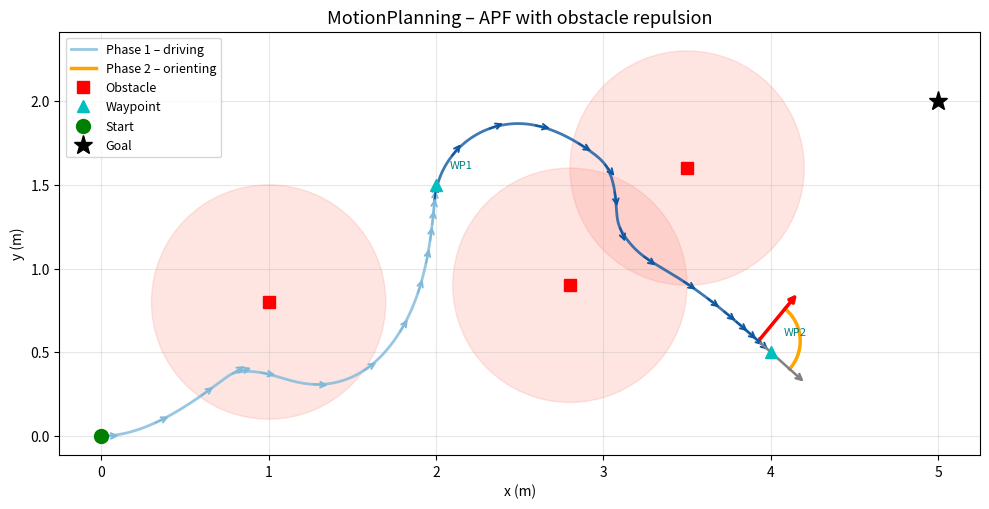

Reproduce this figure in Python.
import numpy as np
import math

def wrap_angle(a: float) -> float:
    """Wrap angle to [-π, π]."""
    return (a + math.pi) % (2 * math.pi) - math.pi

class MotionPlanning:
    def __init__(self,
                 k_rho=0.4, k_alpha=1.2, k_beta=0.0, k_theta=2.0,
                 v_max=0.4, w_max=0.8, dt=0.05,
                 dist_thresh=0.1, theta_thresh=0.05,
                 k_rep=0.3, rep_radius=0.5):
        self.k_rho = k_rho
        self.k_alpha = k_alpha
        self.k_beta = k_beta
        self.k_theta = k_theta
        self.v_max = v_max
        self.w_max = w_max
        self.dt = dt
        self.dist_thresh = dist_thresh
        self.theta_thresh = theta_thresh
        self.k_rep = k_rep           # repulsion gain
        self.rep_radius = rep_radius # influence radius (m)

    # ------------------------------------------------------------------
    # Internal helpers
    # ------------------------------------------------------------------

    def _repulsion_velocity(self, robot_state, obstacles):
        """
        Compute a repulsive (vx, vy) world-frame velocity from all obstacles
        within rep_radius, then project onto the robot's heading to get (v, w).

        Each obstacle inside rep_radius contributes a force proportional to
        1/d - 1/rep_radius, pointing away from the obstacle.

        Args:
            robot_state: np.array([x, y, theta])
            obstacles:   list/array of np.array([x, y]) or None

        Returns:
            (v_rep, w_rep): scalar repulsive corrections
        """
        if not obstacles:
            return 0.0, 0.0

        fx, fy = 0.0, 0.0
        for obs in obstacles:
            diff = robot_state[:2] - obs[:2]
            d = np.linalg.norm(diff)
            if 0 < d < self.rep_radius:
                magnitude = self.k_rep * (1.0/d - 1.0/self.rep_radius) / (d**2)
                fx += magnitude * diff[0]
                fy += magnitude * diff[1]

        # Project world-frame repulsion onto robot's local heading
        theta = robot_state[2]
        v_rep =  fx * np.cos(theta) + fy * np.sin(theta)
        w_rep = (-fx * np.sin(theta) + fy * np.cos(theta)) / max(self.rep_radius, 0.01)
        return v_rep, w_rep

    # ------------------------------------------------------------------
    # Public API
    # ------------------------------------------------------------------

    def compute_control(self, robot_state, waypoint, obstacles=None):
        """
        Phase 1: Drive toward a waypoint with optional obstacle repulsion.

        Args:
            robot_state: np.array([x, y, theta])
            waypoint:    np.array([x, y])
            obstacles:   list of np.array([x, y]) for other robots / obstacles

        Returns:
            (v, omega): linear and angular velocity
        """
        # Attractive control
        rho = np.linalg.norm(waypoint - robot_state[:2])
        angle_to_goal = np.arctan2(waypoint[1] - robot_state[1],
                                   waypoint[0] - robot_state[0])
        alpha = wrap_angle(angle_to_goal - robot_state[2])
        beta  = wrap_angle(-robot_state[2] - alpha)

        v_att = self.k_rho * rho
        w_att = self.k_alpha * alpha + self.k_beta * beta

        # Repulsive correction
        v_rep, w_rep = self._repulsion_velocity(robot_state, obstacles)

        v = np.clip(v_att + v_rep, -self.v_max, self.v_max)
        w = np.clip(w_att + w_rep, -self.w_max, self.w_max)
        return v, w

    def compute_orient_control(self, robot_state, goal_position, obstacles=None):
        """
        Phase 2: Rotate to face goal with optional obstacle repulsion.

        Args:
            robot_state:   np.array([x, y, theta])
            goal_position: np.array([x, y])
            obstacles:     list of np.array([x, y]) or None

        Returns:
            (v, omega): linear velocity (may be nonzero if pushed) + angular velocity
        """
        theta_goal = np.arctan2(goal_position[1] - robot_state[1],
                                goal_position[0] - robot_state[0])
        theta = wrap_angle(theta_goal - robot_state[2])
        w_att = self.k_theta * theta

        v_rep, w_rep = self._repulsion_velocity(robot_state, obstacles)

        v = np.clip(v_rep, -self.v_max, self.v_max)
        w = np.clip(w_att + w_rep, -self.w_max, self.w_max)
        return v, w

    def reached_waypoint(self, robot_state, waypoint):
        return np.linalg.norm(waypoint - robot_state[:2]) <= self.dist_thresh

    def reached_orientation(self, robot_state, goal_position):
        theta_goal = np.arctan2(goal_position[1] - robot_state[1],
                                goal_position[0] - robot_state[0])
        return abs(wrap_angle(theta_goal - robot_state[2])) <= self.theta_thresh

    def step(self, robot_state, v, w):
        """Integrate one timestep; returns updated robot_state (does not mutate input)."""
        state = robot_state.copy()
        state[0] += self.dt * v * np.cos(state[2])
        state[1] += self.dt * v * np.sin(state[2])
        state[2]  = wrap_angle(state[2] + self.dt * w)
        return state
    

if __name__ == '__main__':
    import numpy as np
    import matplotlib.pyplot as plt
    import matplotlib.patches as mpatches

    def wrap_angle(angle):
        return (angle + np.pi) % (2 * np.pi) - np.pi

    # ── Scene setup ───────────────────────────────────────────────────────────
    start         = np.array([0.0, 0.0, 0.0])
    waypoints     = [np.array([2.0, 1.5]), np.array([4.0, 0.5])]
    goal_position = np.array([5.0, 2.0])
    obstacles     = [np.array([1.0, 0.8]),
                     np.array([2.8, 0.9]),
                     np.array([3.5, 1.6])]

    planner     = MotionPlanning(k_rep=0.6, rep_radius=0.7)
    robot_state = start.copy()

    all_paths   = []   # one array per waypoint-to-waypoint leg
    orient_path = []   # phase-2 rotation at the final waypoint

    # ── Phase 1: drive through every waypoint ─────────────────────────────────
    for waypoint in waypoints:
        leg = [robot_state.copy()]
        while not planner.reached_waypoint(robot_state, waypoint):
            v, w = planner.compute_control(robot_state, waypoint, obstacles)
            robot_state = planner.step(robot_state, v, w)
            leg.append(robot_state.copy())
        all_paths.append(np.array(leg))

    # ── Phase 2: orient toward goal ───────────────────────────────────────────
    orient_path = [robot_state.copy()]
    while not planner.reached_orientation(robot_state, goal_position):
        v, w = planner.compute_orient_control(robot_state, goal_position, obstacles)
        robot_state = planner.step(robot_state, v, w)
        orient_path.append(robot_state.copy())
    orient_path = np.array(orient_path)

    # ── Plot ──────────────────────────────────────────────────────────────────
    fig, ax = plt.subplots(figsize=(10, 6))
    leg_colors = plt.cm.Blues(np.linspace(0.45, 0.85, len(all_paths)))

    for idx, (leg, color) in enumerate(zip(all_paths, leg_colors)):
        label = 'Phase 1 – driving' if idx == 0 else None
        ax.plot(leg[:, 0], leg[:, 1], color=color,
                linewidth=2, alpha=0.8, zorder=2, label=label)

        # Heading arrows along the leg
        step = max(1, len(leg) // 15)
        for i in range(0, len(leg), step):
            x, y, theta = leg[i]
            ax.annotate('',
                xy=(x + np.cos(theta) * 0.12, y + np.sin(theta) * 0.12),
                xytext=(x, y),
                arrowprops=dict(arrowstyle='->', color=color, lw=1.4),
                zorder=3)

    # Phase 2 arc
    if len(orient_path) > 1:
        cx, cy       = orient_path[0, 0], orient_path[0, 1]
        theta_start  = orient_path[0,  2]
        theta_end    = orient_path[-1, 2]
        r            = 0.25
        arc_thetas   = np.linspace(theta_start, theta_end, 60)
        ax.plot(cx + r * np.cos(arc_thetas),
                cy + r * np.sin(arc_thetas),
                color='orange', lw=2.5, zorder=3, label='Phase 2 – orienting')
        ax.annotate('',
            xy=(cx + np.cos(theta_start) * 0.38, cy + np.sin(theta_start) * 0.38),
            xytext=(cx, cy),
            arrowprops=dict(arrowstyle='->', color='grey', lw=1.8))
        ax.annotate('',
            xy=(cx + np.cos(theta_end) * 0.38, cy + np.sin(theta_end) * 0.38),
            xytext=(cx, cy),
            arrowprops=dict(arrowstyle='-|>', color='red', lw=2.5))

    # Obstacles with influence radius
    for i, obs in enumerate(obstacles):
        circle = plt.Circle(obs, planner.rep_radius,
                            color='salmon', alpha=0.20, zorder=1)
        ax.add_patch(circle)
        ax.plot(*obs, 'rs', markersize=8, zorder=4,
                label='Obstacle' if i == 0 else None)

    # Waypoints
    for i, wp in enumerate(waypoints):
        ax.plot(*wp, 'c^', markersize=9, zorder=4,
                label='Waypoint' if i == 0 else None)
        ax.annotate(f'WP{i+1}', xy=wp, xytext=(wp[0]+0.08, wp[1]+0.1),
                    fontsize=8, color='teal')

    # Start / goal
    ax.plot(*start[:2],    'go', markersize=10, zorder=5, label='Start')
    ax.plot(*goal_position,'k*', markersize=14, zorder=5, label='Goal')

    ax.set_title('MotionPlanning – APF with obstacle repulsion', fontsize=13)
    ax.set_xlabel('x (m)')
    ax.set_ylabel('y (m)')
    ax.legend(loc='upper left', fontsize=9)
    ax.set_aspect('equal')
    ax.grid(True, alpha=0.3)
    plt.tight_layout()
    plt.show()
    
